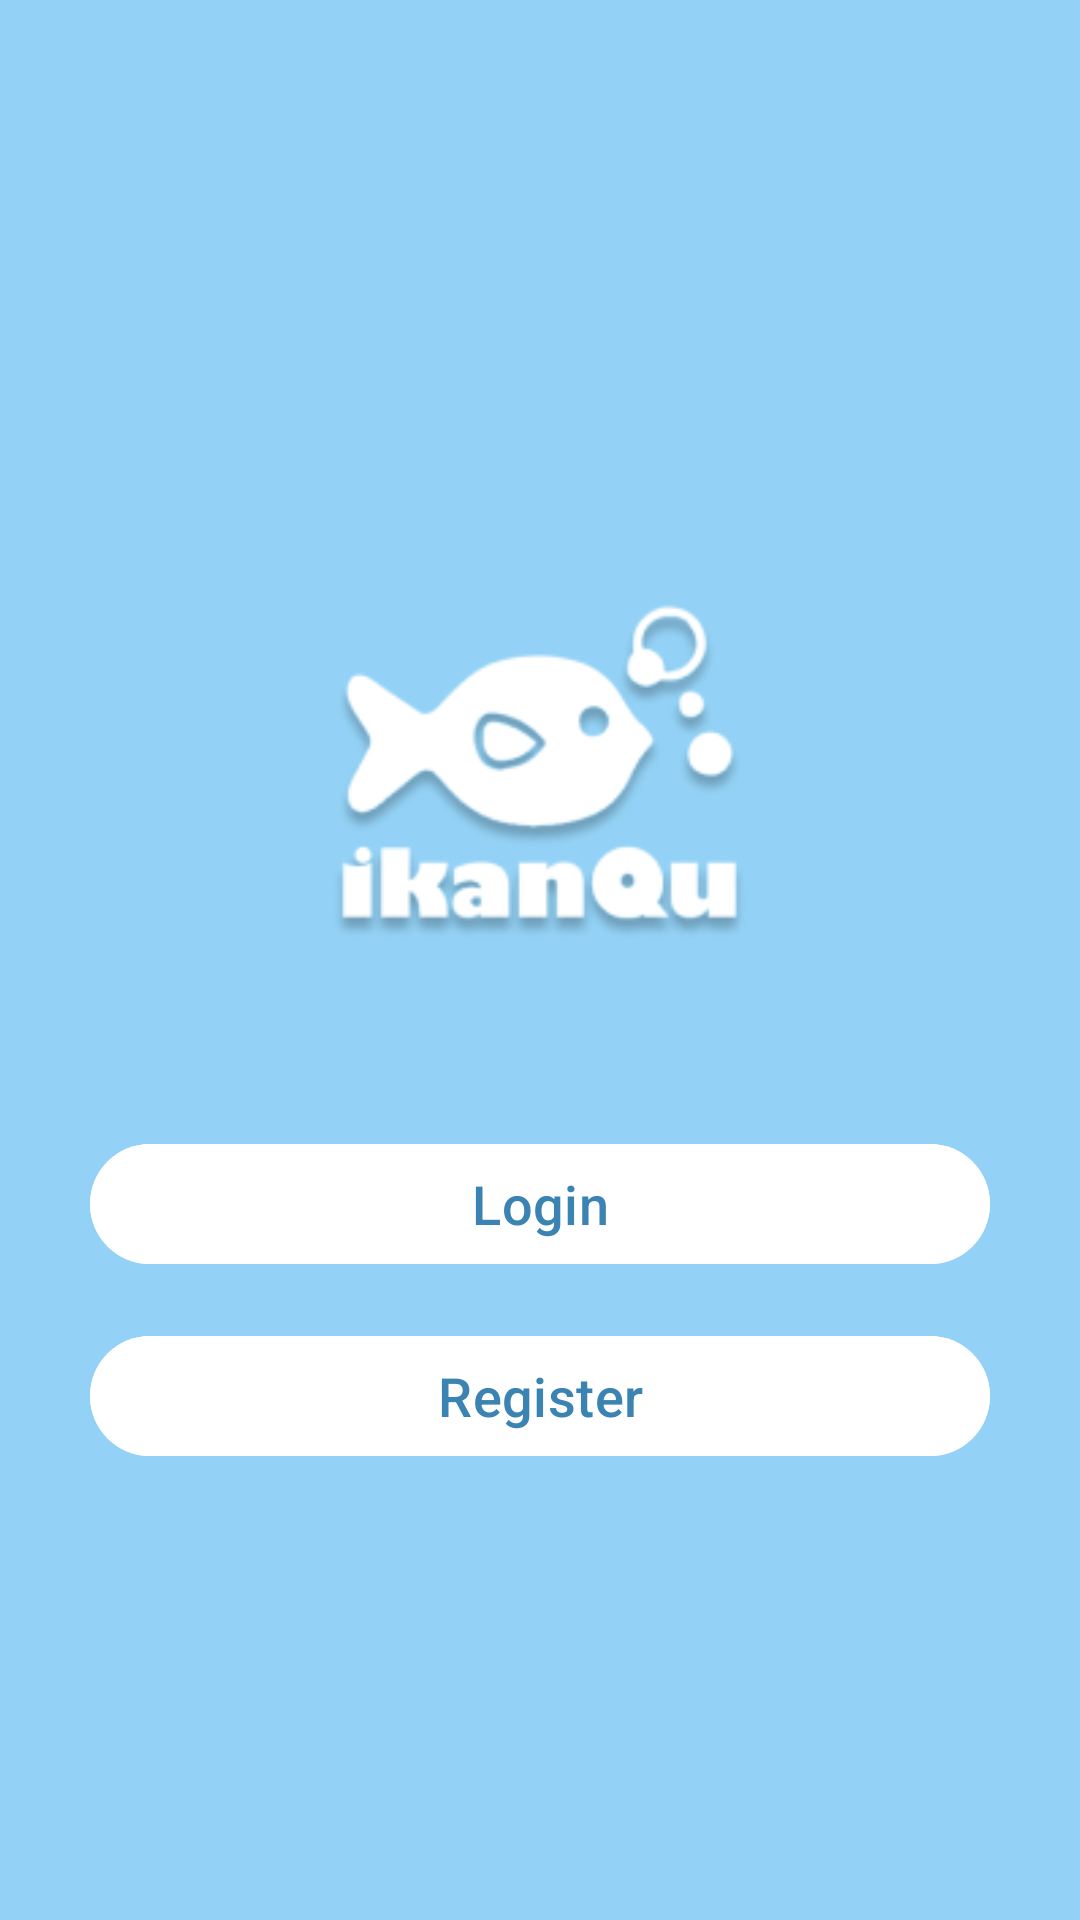

Android layout source for this screen:
<!-- AndroidManifest.xml: application theme Theme.IkanQu -->
<!-- res/layout/activity_onboarding.xml -->
<?xml version="1.0" encoding="utf-8"?>
<RelativeLayout xmlns:android="http://schemas.android.com/apk/res/android"
    android:layout_width="match_parent"
    android:layout_height="match_parent"
    android:background="#93D2F6">

    <LinearLayout
        android:layout_width="wrap_content"
        android:layout_height="wrap_content"
        android:layout_centerInParent="true"
        android:orientation="vertical"
        android:gravity="center_horizontal">

        <ImageView
            android:id="@+id/icon"
            android:layout_width="wrap_content"
            android:layout_height="227dp"
            android:src="@drawable/ikanlogo" /> 

        <LinearLayout
            android:layout_width="wrap_content"
            android:layout_height="wrap_content"
            android:orientation="vertical"
            android:gravity="center_horizontal">

            <Button
                android:id="@+id/btn_login"
                android:layout_width="300dp"
                android:layout_height="wrap_content"
                android:layout_weight="1"
                android:backgroundTint="#FFFFFF"
                android:paddingStart="40dp"
                android:paddingEnd="40dp"
                android:text="Login"
                android:textColor="#3A83B2"
                android:textFontWeight="200"
                android:textSize="18dp" />

            <Button
                android:id="@+id/btn_register"
                android:layout_width="300dp"
                android:layout_height="wrap_content"
                android:layout_marginTop="16dp"
                android:layout_weight="1"
                android:backgroundTint="#FFFFFF"
                android:paddingStart="40dp"
                android:paddingEnd="40dp"
                android:text="Register"
                android:textColor="#3A83B2"
                android:textFontWeight="200"
                android:textSize="18dp" />
        </LinearLayout>

    </LinearLayout>

</RelativeLayout>
<!-- resources referenced by this layout -->
<resources>
  <!-- drawable ikanlogo: png bitmap (drawable, 15200 bytes) -->
  <style name="Theme.IkanQu" parent="Base.Theme.IkanQu" />
  <style name="Base.Theme.IkanQu" parent="Theme.Material3.DayNight.NoActionBar">
          
          
      </style>
</resources>
